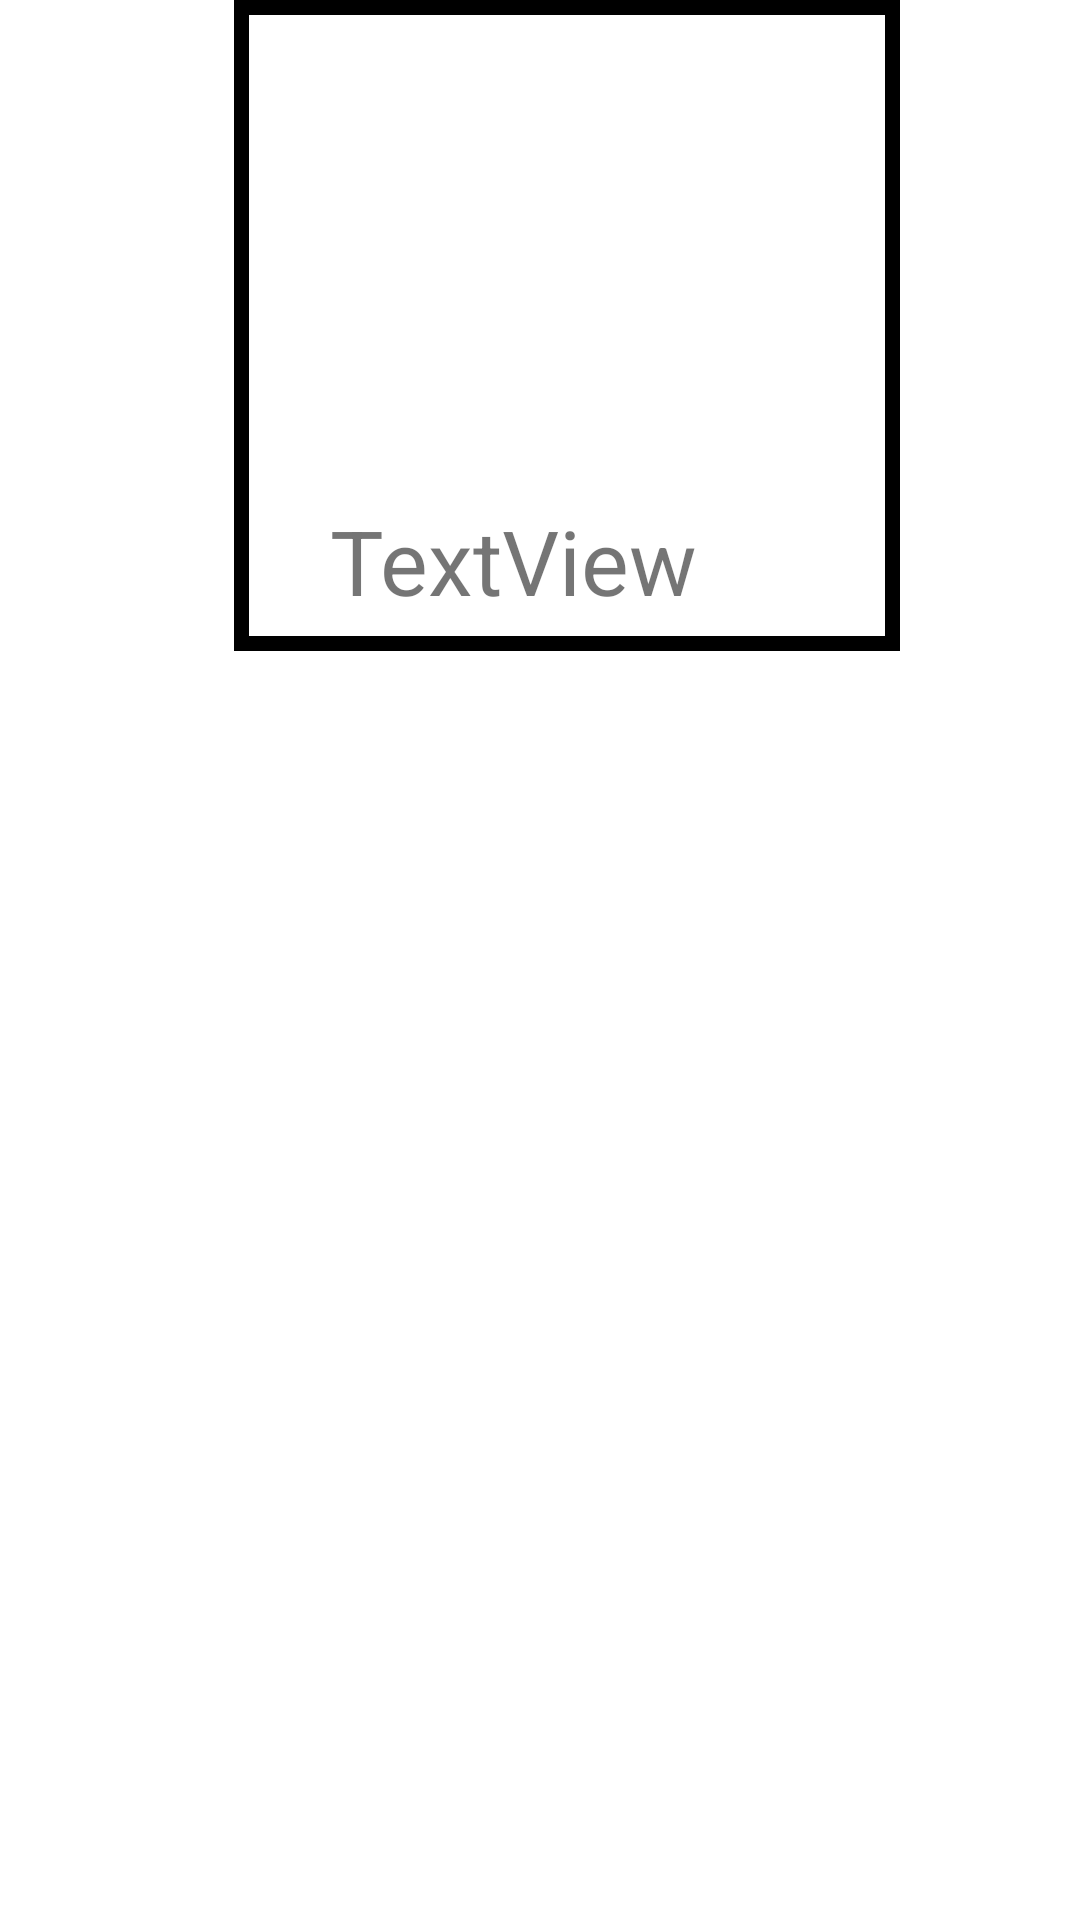

Android layout source for this screen:
<!-- AndroidManifest.xml: application theme Theme.AplicacionSQLite2 -->
<!-- res/layout/layout_main.xml -->
<?xml version="1.0" encoding="utf-8"?>
<RelativeLayout
    xmlns:android="http://schemas.android.com/apk/res/android"
    xmlns:app="http://schemas.android.com/apk/res-auto"
    android:layout_width="400dp"
    android:layout_height="match_parent">


    <ImageView
        android:id="@+id/imageView"
        android:layout_width="262dp"
        android:layout_height="217dp"
        android:layout_alignParentStart="true"
        android:layout_alignParentLeft="true"
        android:layout_alignParentEnd="true"
        android:layout_alignParentRight="true"
        android:layout_marginStart="78dp"
        android:layout_marginLeft="78dp"
        android:layout_marginEnd="60dp"
        android:layout_marginRight="60dp"
        android:background="@drawable/borde_items"
        android:foregroundGravity="fill_vertical" />

    <TextView
        android:id="@+id/textView"
        android:layout_width="204dp"
        android:layout_height="48dp"
        android:layout_alignStart="@+id/imageView"
        android:layout_alignLeft="@+id/imageView"
        android:layout_alignEnd="@+id/imageView"
        android:layout_alignRight="@+id/imageView"
        android:layout_alignBottom="@+id/imageView"
        android:layout_alignParentTop="true"
        android:layout_marginStart="11dp"


        android:layout_marginLeft="11dp"
        android:layout_marginTop="163dp"
        android:layout_marginEnd="47dp"
        android:layout_marginRight="47dp"
        android:layout_marginBottom="6dp"
        android:gravity="center"
        android:text="TextView"
        android:textColor="@color/yellow"
        android:textSize="30dp" />


</RelativeLayout>
<!-- resources referenced by this layout -->
<resources>
  <!-- drawable borde_items (drawable) -->
  <?xml version="1.0" encoding="utf-8"?>
  <shape xmlns:android="http://schemas.android.com/apk/res/android">
  
      <stroke
          android:width="5sp"
         android:color="@color/black"
          ></stroke>
  </shape>
  <style name="Theme.AplicacionSQLite2" parent="Theme.MaterialComponents.DayNight.DarkActionBar">
          
          <item name="colorPrimary">@color/purple_500</item>
          <item name="colorPrimaryVariant">@color/purple_700</item>
          <item name="colorOnPrimary">@color/white</item>
          
          <item name="colorSecondary">@color/teal_200</item>
          <item name="colorSecondaryVariant">@color/teal_700</item>
          <item name="colorOnSecondary">@color/black</item>
          
          <item name="android:statusBarColor" tools:targetApi="l">?attr/colorPrimaryVariant</item>
          
      </style>
  <!-- not gathered from this repository: default colours our renderer supplied (Android Studio template values) -->
  <color name="purple_500">#FF6200EE</color>
  <color name="purple_700">#FF3700B3</color>
  <color name="teal_200">#FF03DAC5</color>
  <color name="teal_700">#FF018786</color>
  <color name="black">#FF000000</color>
  <color name="white">#FFFFFFFF</color>
</resources>
